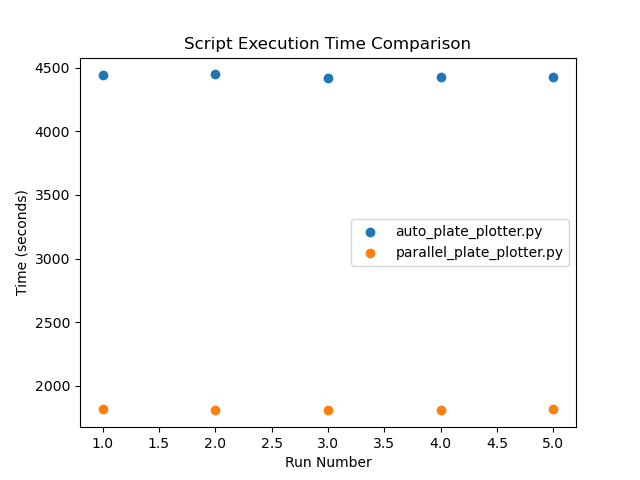

Source data for this figure (header and first rows):
Run, auto_plate_plotter.py, parallel_plate_plotter.py
1, 4441, 1816
2, 4446, 1807
3, 4415, 1810
4, 4423, 1811
5, 4428, 1818
